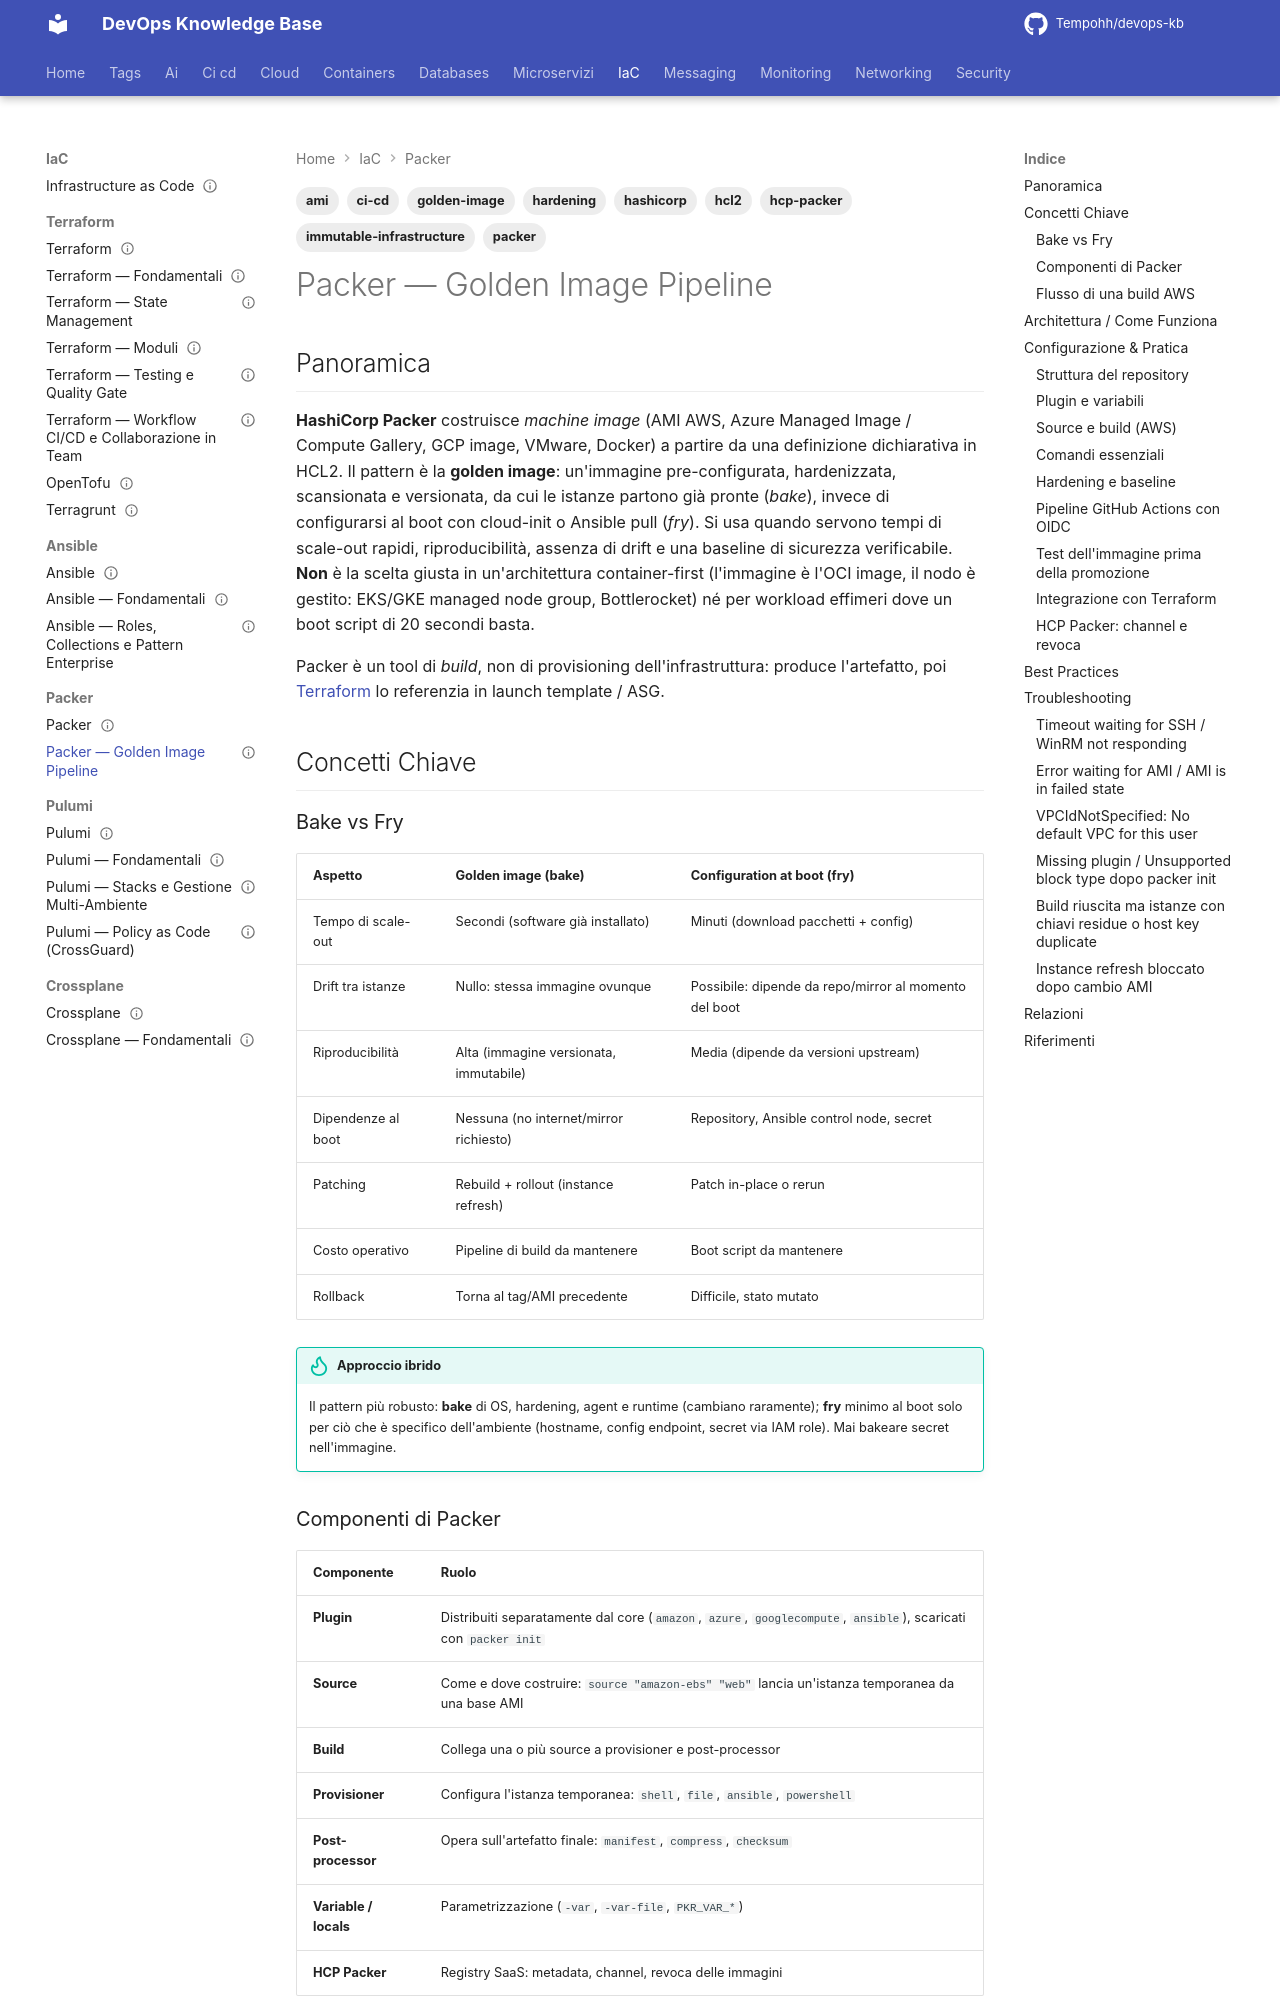

repository: Tempohh/devops-kb · page: iac/packer/golden-image-pipeline/index.html · generator: mkdocs

---
title: "Packer — Golden Image Pipeline"
slug: golden-image-pipeline
category: iac
tags: [packer, golden-image, immutable-infrastructure, ami, hcl2, hashicorp, hardening, ci-cd, hcp-packer]
search_keywords: [packer, hashicorp packer, golden image, golden ami, immutable infrastructure, infrastruttura immutabile, AMI, amazon-ebs, azure-arm, compute gallery, managed image, googlecompute, machine image, image baking, bake vs fry, packer hcl2, packer init, packer build, packer validate, packer fmt, manifest post-processor, HCP Packer, packer registry, channel, revoca immagine, ami_regions, copy ami, cross-region ami, IMDSv2, CIS benchmark, InSpec, Goss, instance refresh, launch template, aws_ami data source, packer github actions, packer oidc, cloud-init vs packer, packer ansible provisioner, packer shell provisioner, packer ssh timeout, packer winrm, Error waiting for AMI, vulnerability scan ami, Inspector, Trivy rootfs, pipeline immagini]
parent: iac/_index
related: [iac/terraform/fondamentali, iac/terraform/ci-cd, iac/ansible/fondamentali, cloud/aws/compute/ec2-autoscaling, cloud/aws/compute/ec2, security/supply-chain/image-scanning, ci-cd/github-actions/workflow-avanzati]
official_docs: https://developer.hashicorp.com/packer/docs
status: reviewed
difficulty: intermediate
last_updated: 2026-10-02
last_verified: 2026-10-04
---

# Packer — Golden Image Pipeline

## Panoramica

**HashiCorp Packer** costruisce *machine image* (AMI AWS, Azure Managed Image / Compute Gallery, GCP image, VMware, Docker) a partire da una definizione dichiarativa in HCL2. Il pattern è la **golden image**: un'immagine pre-configurata, hardenizzata, scansionata e versionata, da cui le istanze partono già pronte (*bake*), invece di configurarsi al boot con cloud-init o Ansible pull (*fry*). Si usa quando servono tempi di scale-out rapidi, riproducibilità, assenza di drift e una baseline di sicurezza verificabile. **Non** è la scelta giusta in un'architettura container-first (l'immagine è l'OCI image, il nodo è gestito: EKS/GKE managed node group, Bottlerocket) né per workload effimeri dove un boot script di 20 secondi basta.

Packer è un tool di *build*, non di provisioning dell'infrastruttura: produce l'artefatto, poi [Terraform](../terraform/fondamentali.md) lo referenzia in launch template / ASG.

## Concetti Chiave
